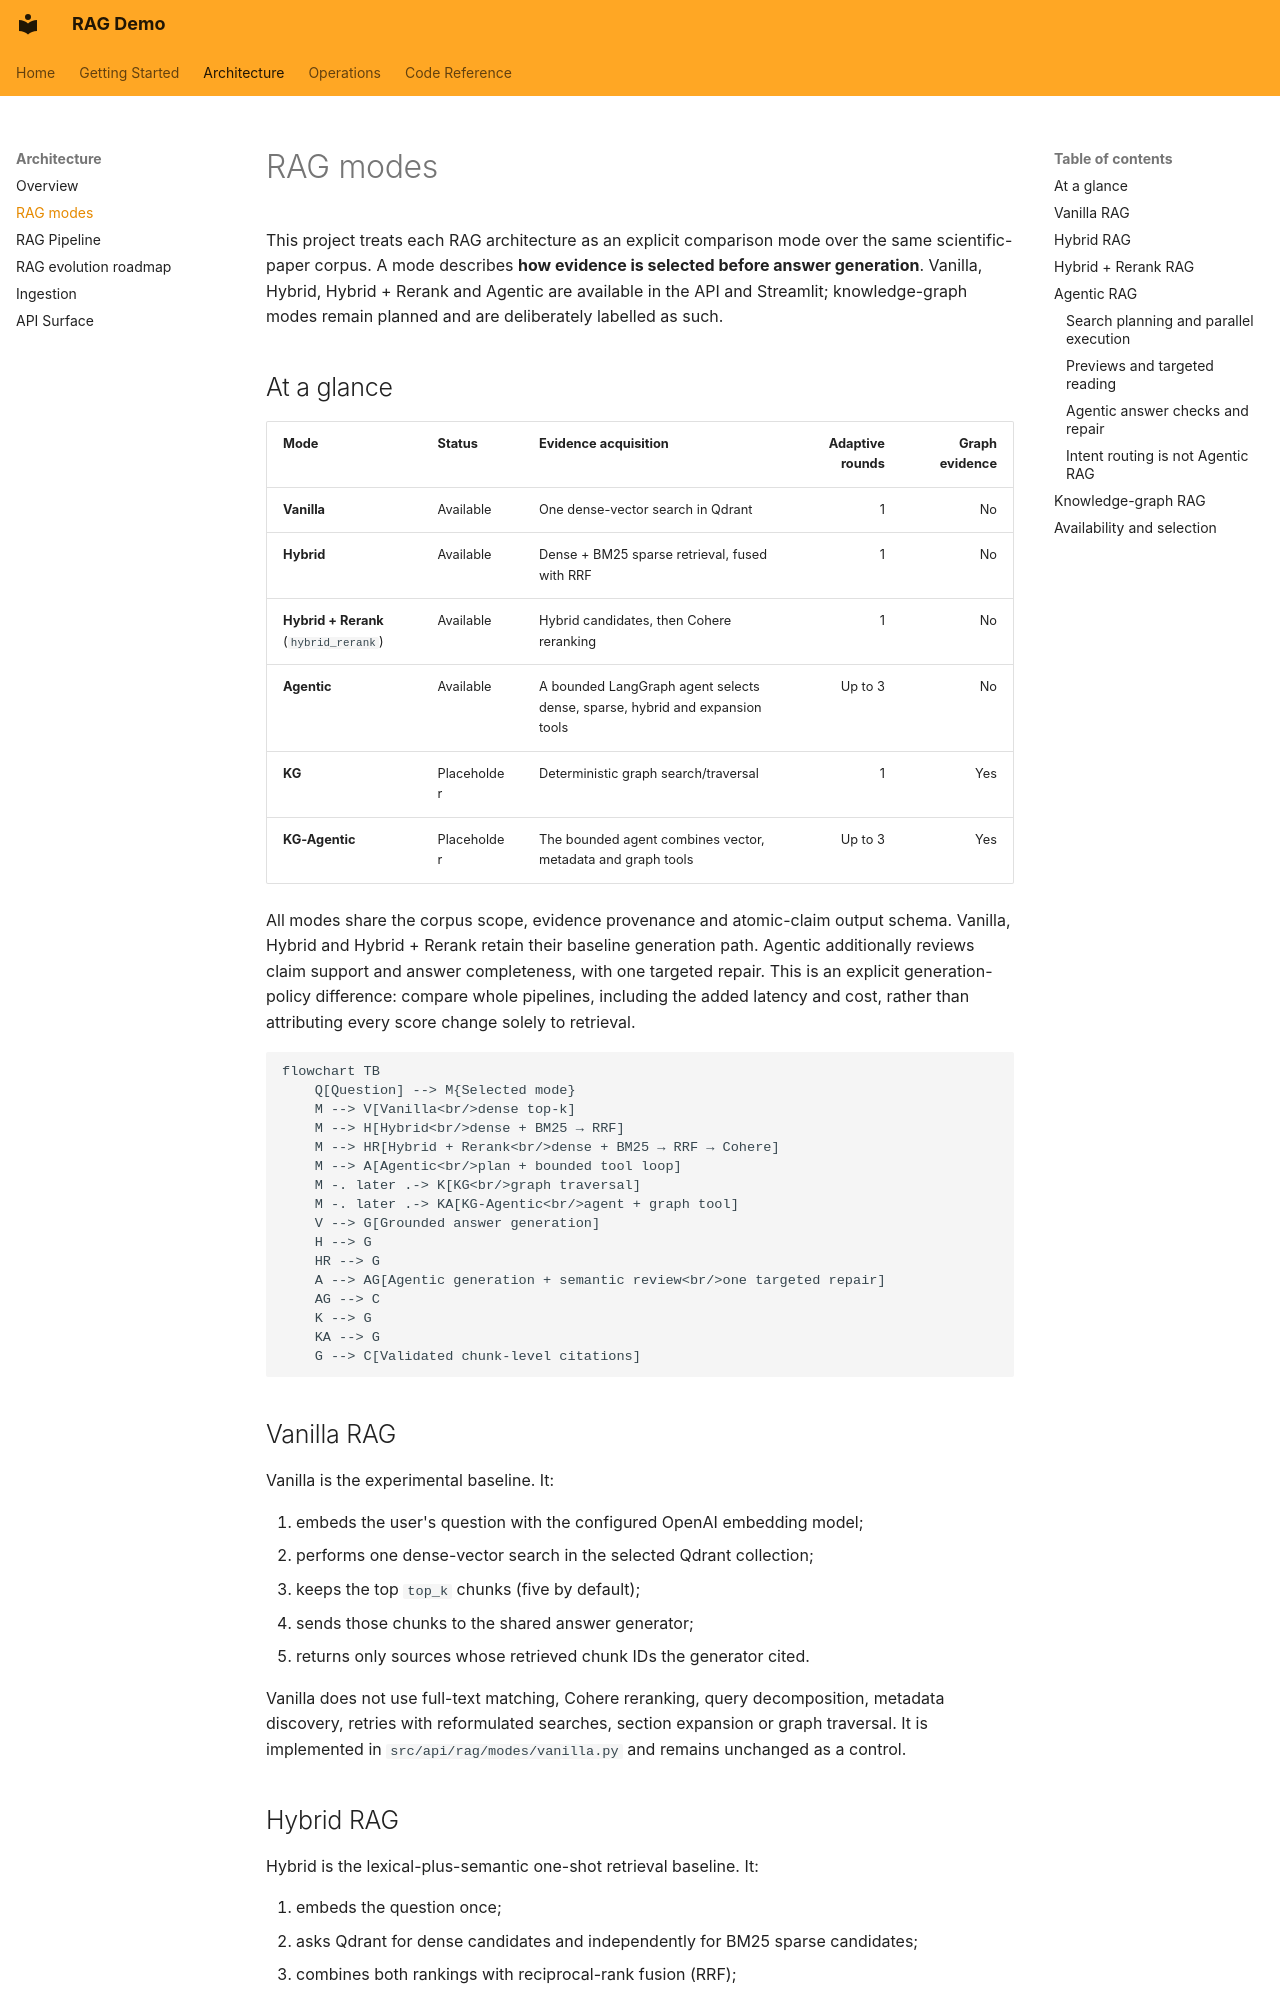

repository: pdemeulenaer/rag-demo · page: architecture/rag-modes/index.html · generator: mkdocs

# RAG modes

This project treats each RAG architecture as an explicit comparison mode over the same
scientific-paper corpus. A mode describes **how evidence is selected before answer
generation**. Vanilla, Hybrid, Hybrid + Rerank and Agentic are available in the API and Streamlit;
knowledge-graph modes remain planned and are deliberately labelled as such.

## At a glance

| Mode | Status | Evidence acquisition | Adaptive rounds | Graph evidence |
| --- | --- | --- | ---: | ---: |
| **Vanilla** | Available | One dense-vector search in Qdrant | 1 | No |
| **Hybrid** | Available | Dense + BM25 sparse retrieval, fused with RRF | 1 | No |
| **Hybrid + Rerank** (`hybrid_rerank`) | Available | Hybrid candidates, then Cohere reranking | 1 | No |
| **Agentic** | Available | A bounded LangGraph agent selects dense, sparse, hybrid and expansion tools | Up to 3 | No |
| **KG** | Placeholder | Deterministic graph search/traversal | 1 | Yes |
| **KG-Agentic** | Placeholder | The bounded agent combines vector, metadata and graph tools | Up to 3 | Yes |

All modes share the corpus scope, evidence provenance and atomic-claim output schema.
Vanilla, Hybrid and Hybrid + Rerank retain their baseline generation path. Agentic additionally
reviews claim support and answer completeness, with one targeted repair. This is an explicit
generation-policy difference: compare whole pipelines, including the added latency and cost,
rather than attributing every score change solely to retrieval.

```mermaid
flowchart TB
    Q[Question] --> M{Selected mode}
    M --> V[Vanilla<br/>dense top-k]
    M --> H[Hybrid<br/>dense + BM25 → RRF]
    M --> HR[Hybrid + Rerank<br/>dense + BM25 → RRF → Cohere]
    M --> A[Agentic<br/>plan + bounded tool loop]
    M -. later .-> K[KG<br/>graph traversal]
    M -. later .-> KA[KG-Agentic<br/>agent + graph tool]
    V --> G[Grounded answer generation]
    H --> G
    HR --> G
    A --> AG[Agentic generation + semantic review<br/>one targeted repair]
    AG --> C
    K --> G
    KA --> G
    G --> C[Validated chunk-level citations]
```

## Vanilla RAG

Vanilla is the experimental baseline. It:

1. embeds the user's question with the configured OpenAI embedding model;
2. performs one dense-vector search in the selected Qdrant collection;
3. keeps the top `top_k` chunks (five by default);
4. sends those chunks to the shared answer generator;
5. returns only sources whose retrieved chunk IDs the generator cited.

Vanilla does not use full-text matching, Cohere reranking, query decomposition, metadata
discovery, retries with reformulated searches, section expansion or graph traversal. It is
implemented in `src/api/rag/modes/vanilla.py` and remains unchanged as a control.

## Hybrid RAG

Hybrid is the lexical-plus-semantic one-shot retrieval baseline. It:

1. embeds the question once;
2. asks Qdrant for dense candidates and independently for BM25 sparse candidates;
3. combines both rankings with reciprocal-rank fusion (RRF);
4. keeps the top `top_k` fused chunks and uses the same generator/citation path as Vanilla.

The sparse branch uses deterministic word-token hashes and BM25 term-frequency/length
weights. Qdrant applies collection-dependent IDF at query time. It requires no sparse
embedding API or downloaded model. The fixed average chunk length is versioned in the
index specification; changing it requires a new collection and re-index.

Hybrid is implemented in `src/api/rag/modes/hybrid.py`. It is still one retrieval round and
cannot decide to search another paper or expand weak evidence.
